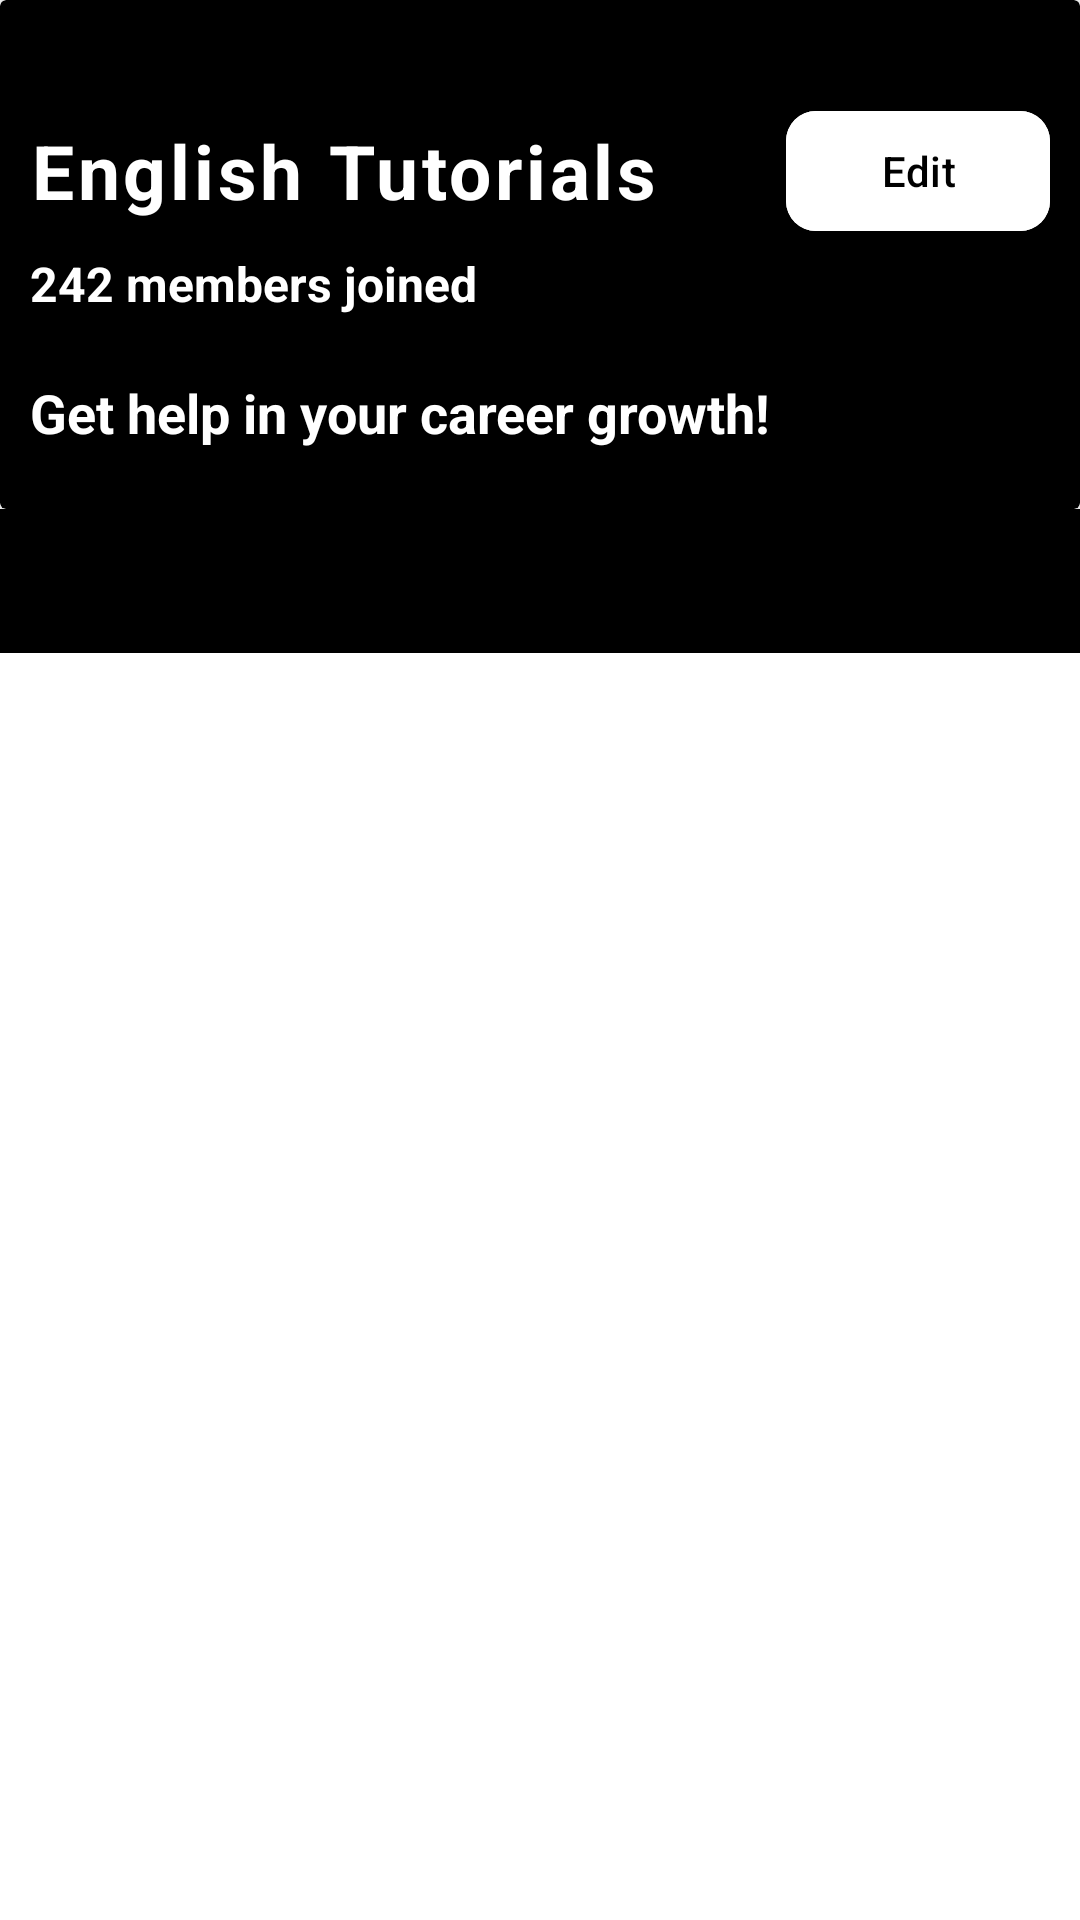

This screen was rendered from an Android layout file. Write that file and the resources it references.
<!-- AndroidManifest.xml: application theme Theme.GraminShikshaSahyog -->
<!-- res/layout/activity_mentor_posts.xml -->
<?xml version="1.0" encoding="utf-8"?>
<androidx.constraintlayout.widget.ConstraintLayout xmlns:android="http://schemas.android.com/apk/res/android"
    xmlns:app="http://schemas.android.com/apk/res-auto"
    xmlns:tools="http://schemas.android.com/tools"
    android:layout_width="match_parent"
    android:layout_height="match_parent"
    android:background="@color/white"
    tools:context=".ui.activities.MentorPostsActivity">

    <FrameLayout
        android:id="@+id/frameLayout"
        android:layout_width="match_parent"
        android:layout_height="wrap_content"
        app:layout_constraintEnd_toEndOf="parent"
        app:layout_constraintStart_toStartOf="parent"
        app:layout_constraintTop_toTopOf="parent">

        <androidx.cardview.widget.CardView
            android:layout_width="match_parent"
            android:layout_height="wrap_content"
            app:cardBackgroundColor="@color/black">

            <androidx.constraintlayout.widget.ConstraintLayout
                android:layout_width="match_parent"
                android:layout_height="match_parent">

                <TextView
                    android:id="@+id/tvCommunityTitle"
                    android:layout_width="wrap_content"
                    android:layout_height="wrap_content"
                    android:text="English Tutorials"
                    android:textColor="@color/white"
                    android:textSize="25sp"
                    android:letterSpacing="0.05"
                    android:textStyle="bold"
                    app:layout_constraintTop_toTopOf="parent"
                    app:layout_constraintStart_toStartOf="parent"
                    android:layout_marginStart="10dp"
                    android:layout_marginTop="40dp"/>

                <TextView
                    android:id="@+id/tvCommunitySize"
                    android:layout_width="wrap_content"
                    android:layout_height="wrap_content"
                    android:text="242 members joined"
                    android:textSize="16sp"
                    android:textColor="@color/white"
                    android:textStyle="bold"
                    android:layout_marginTop="10dp"
                    app:layout_constraintStart_toStartOf="@id/tvCommunityTitle"
                    app:layout_constraintTop_toBottomOf="@id/tvCommunityTitle"/>

                <TextView
                    android:id="@+id/tvCommunityDescription"
                    android:layout_width="wrap_content"
                    android:layout_height="wrap_content"
                    android:layout_marginTop="20dp"
                    android:text="Get help in your career growth!"
                    android:textColor="@color/white"
                    android:textSize="18sp"
                    android:textStyle="bold"
                    android:layout_marginBottom="20dp"
                    app:layout_constraintBottom_toBottomOf="parent"
                    app:layout_constraintStart_toStartOf="@id/tvCommunitySize"
                    app:layout_constraintTop_toBottomOf="@id/tvCommunitySize" />

                <com.google.android.material.button.MaterialButton
                    android:id="@+id/btnEdit"
                    android:layout_width="wrap_content"
                    android:layout_height="wrap_content"
                    app:layout_constraintEnd_toEndOf="parent"
                    android:text="Edit"
                    app:cornerRadius="10dp"
                    android:layout_marginEnd="10dp"
                    android:backgroundTint="@color/white"
                    android:textColor="@color/black"
                    app:layout_constraintTop_toTopOf="@id/tvCommunityTitle"
                    app:layout_constraintBottom_toBottomOf="@id/tvCommunityTitle"/>

            </androidx.constraintlayout.widget.ConstraintLayout>


        </androidx.cardview.widget.CardView>


    </FrameLayout>

    <com.google.android.material.tabs.TabLayout
        android:id="@+id/tabLayout"
        android:layout_width="match_parent"
        android:layout_height="wrap_content"
        android:background="@color/black"
        app:layout_constraintEnd_toEndOf="parent"
        app:layout_constraintStart_toStartOf="parent"
        app:layout_constraintTop_toBottomOf="@id/frameLayout"
        app:tabIndicatorAnimationMode="elastic"
        app:tabIndicatorColor="@color/green"
        app:tabMode="fixed"
        app:tabSelectedTextColor="@color/green"
        app:tabTextColor="@color/white" />


    <androidx.viewpager2.widget.ViewPager2
        android:id="@+id/viewPager"
        android:layout_width="match_parent"
        android:layout_height="0dp"
        app:layout_constraintBottom_toBottomOf="parent"
        app:layout_constraintEnd_toEndOf="parent"
        app:layout_constraintStart_toStartOf="parent"
        app:layout_constraintTop_toBottomOf="@id/tabLayout" />

</androidx.constraintlayout.widget.ConstraintLayout>
<!-- resources referenced by this layout -->
<resources>
  <color name="black">#FF000000</color>
  <color name="green">#0CB407</color>
  <color name="white">#FFFFFFFF</color>
  <style name="Theme.GraminShikshaSahyog" parent="Base.Theme.GraminShikshaSahyog" />
  <style name="Base.Theme.GraminShikshaSahyog" parent="Theme.Material3.DayNight.NoActionBar">
          
          
  
          <item name="android:windowLightStatusBar">true</item>
          <item name="android:statusBarColor">@color/white</item>
      </style>
</resources>
